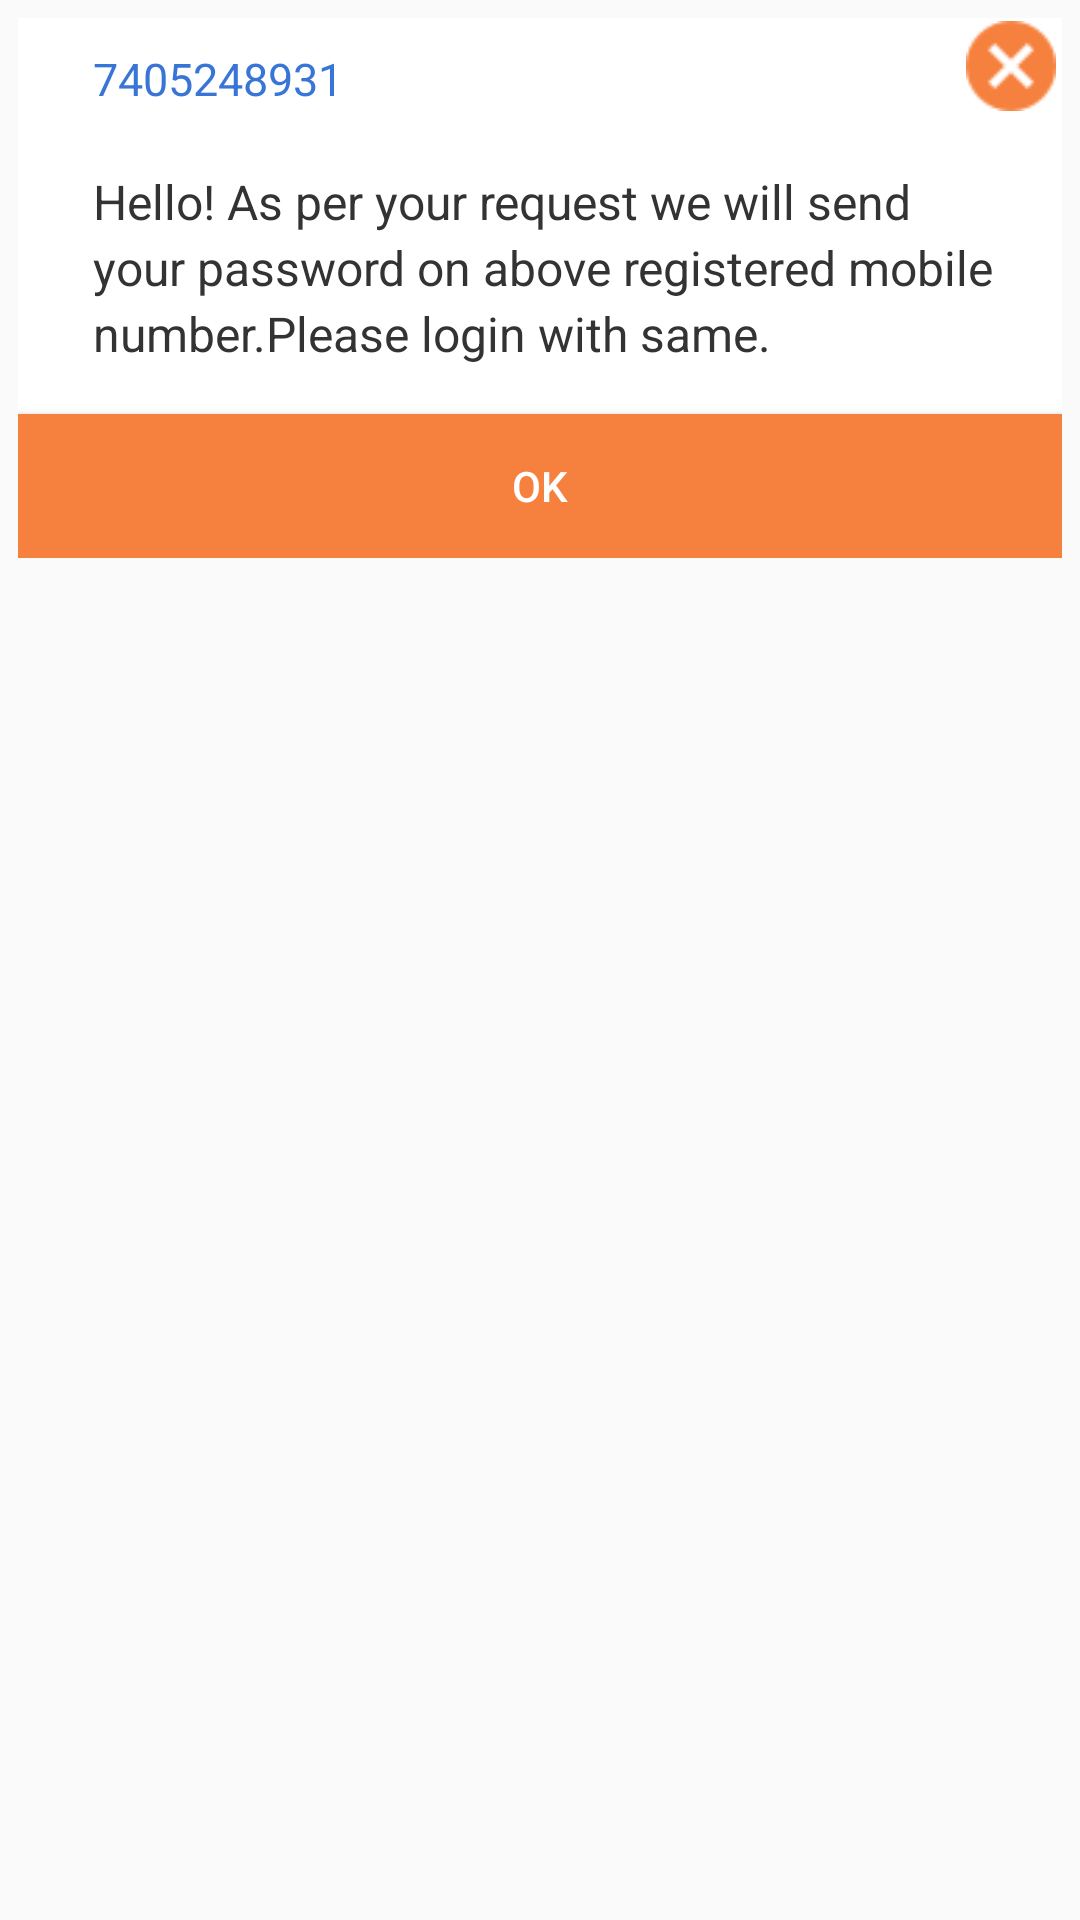

Write the Android layout XML for this screen, with the resource values it uses.
<!-- AndroidManifest.xml: application theme AppTheme -->
<!-- res/layout/custom_dialog_send_pass.xml -->
<?xml version="1.0" encoding="utf-8"?>
<RelativeLayout xmlns:android="http://schemas.android.com/apk/res/android"
    android:layout_width="match_parent"
    android:layout_height="match_parent">

    <LinearLayout
        android:layout_width="match_parent"
        android:layout_height="wrap_content"
        android:layout_alignParentTop="true"
        android:layout_marginLeft="6dp"
        android:layout_marginRight="6dp"
        android:layout_marginTop="6dp"
        android:background="#FFFFFF"
        android:gravity="center_horizontal"
        android:orientation="vertical">

        <TextView
            android:id="@+id/tv_mobile_number_title"
            android:layout_width="match_parent"
            android:layout_height="wrap_content"
            android:layout_marginLeft="@dimen/onezero"
            android:padding="@dimen/onezero"
            android:paddingLeft="@dimen/onezero"
            android:text="7405248931"
            android:textColor="#3875D6"
            android:textSize="@dimen/onefive" />

        <TextView
            android:id="@+id/message"
            android:layout_width="wrap_content"
            android:layout_height="wrap_content"
            android:layout_marginLeft="@dimen/onezero"
            android:lineSpacingExtra="@dimen/three"
            android:padding="@dimen/onezero"
            android:text="Hello! As per your request we will send your password on above registered mobile number.Please login with same."
            android:textColor="#333333"
            android:textSize="16sp" />

        <Button
            android:id="@+id/btn_ok"
            android:layout_width="match_parent"
            android:layout_height="wrap_content"
            android:layout_marginTop="6dp"
            android:background="#F6813E"
            android:text="OK"
            android:textColor="@android:color/white" />
    </LinearLayout>

    <Button
        android:id="@+id/btn_close"
        android:layout_width="@dimen/threezero"
        android:layout_height="@dimen/threezero"
        android:layout_alignParentRight="true"
        android:layout_alignParentTop="true"
        android:layout_marginRight="@dimen/eight"
        android:layout_marginTop="@dimen/seven"
        android:background="@drawable/cancel"
        android:padding="@dimen/five"


        />


</RelativeLayout>
<!-- resources referenced by this layout -->
<resources>
  <dimen name="eight">8dp</dimen>
  <dimen name="five">5dp</dimen>
  <dimen name="onefive">15dp</dimen>
  <dimen name="onezero">10dp</dimen>
  <dimen name="seven">7dp</dimen>
  <dimen name="three">3dp</dimen>
  <dimen name="threezero">30dp</dimen>
  <!-- drawable cancel: png bitmap (drawable, 616 bytes) -->
  <style name="AppTheme" parent="Theme.AppCompat.Light.DarkActionBar">
          
          <item name="colorPrimary">@color/colorPrimary</item>
          <item name="colorPrimaryDark">@color/colorPrimaryDark</item>
          <item name="colorAccent">#f6813e</item>
      </style>
  <color name="colorPrimary">#f6813e</color>
  <color name="colorPrimaryDark">#f6813e</color>
</resources>
